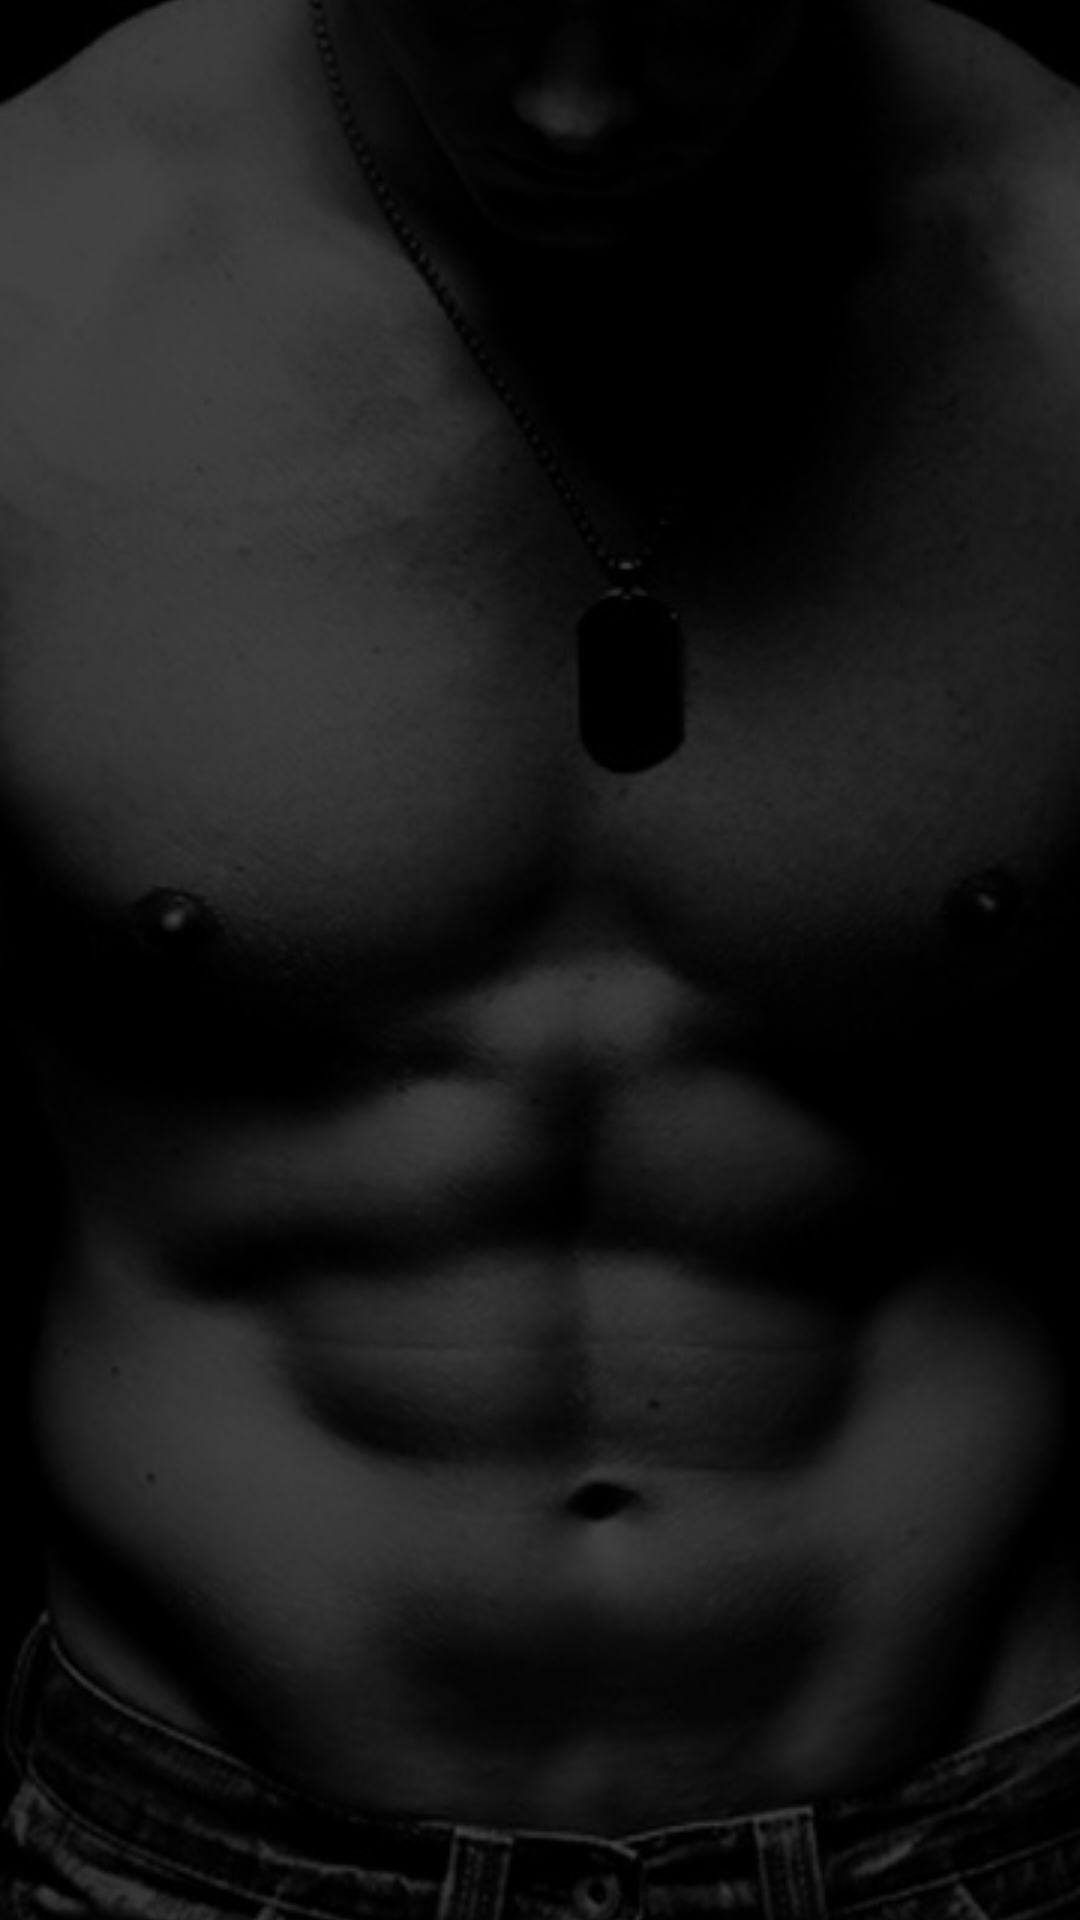

The Android layout XML behind this screen, and the referenced resources:
<!-- AndroidManifest.xml: application theme AppTheme -->
<!-- res/layout/activity_splash_screen.xml -->
<?xml version="1.0" encoding="utf-8"?>
<RelativeLayout xmlns:android="http://schemas.android.com/apk/res/android"
    xmlns:app="http://schemas.android.com/apk/res-auto"
    xmlns:tools="http://schemas.android.com/tools"
    android:layout_width="fill_parent"
    android:layout_height="fill_parent"
    android:orientation="vertical"
    tools:context=".Activity.SplashScreenActivity">

    <ImageView
        android:layout_width="fill_parent"
        android:layout_height="fill_parent"
        android:scaleType="center"
        android:src="@drawable/splash_screen"></ImageView>

    <LinearLayout
        android:visibility="gone"
        android:id="@+id/layoutLogin"
        android:layout_width="match_parent"
        android:layout_height="match_parent"
        android:layout_centerHorizontal="true"
        android:layout_gravity="center"
        android:gravity="center"
        android:orientation="vertical">
        <LinearLayout
            android:layout_marginHorizontal="50dp"
            android:layout_width="match_parent"
            android:layout_height="100dp">
            <TextView
                android:id="@+id/tvAuthentication"
                android:fontFamily="@font/big_shoulders_text_regular"
                android:textColor="@color/white"
                android:textSize="25sp"
                android:textAlignment="center"
                android:text="Please authenticate by fingerprint or retype the password"
                android:layout_width="match_parent"
                android:layout_height="wrap_content"/>
        </LinearLayout>
        <LinearLayout
            android:layout_marginHorizontal="30dp"
            android:layout_width="match_parent"
            android:layout_height="wrap_content"
            android:orientation="vertical">

            <EditText
                android:paddingLeft="20sp"
                android:hint="Username"
                android:textSize="20sp"
                android:id="@+id/edtUsername"
                android:layout_width="match_parent"
                android:layout_height="50dp"
                android:background="@drawable/background_login" />

            <EditText
                android:paddingLeft="20sp"
                android:hint="Password"
                android:inputType="textPassword"
                android:textSize="20sp"
                android:id="@+id/edtPassword"
                android:layout_width="match_parent"
                android:layout_height="50dp"
                android:layout_marginTop="20dp"
                android:background="@drawable/background_login" />
            <com.ornach.nobobutton.NoboButton
                android:id="@+id/btnLogin"
                android:layout_marginTop="30dp"
                android:layout_width="match_parent"
                android:layout_height="wrap_content"
                android:padding="10dp"
                app:nb_drawableResource="@drawable/ic_admin"
                android:layout_marginBottom="20dp"
                app:nb_text="Login"
                app:nb_borderColor="#FFFFFF"
                app:nb_borderWidth="2dp"
                app:nb_backgroundColor="#8c8c8c"
                app:nb_focusColor="#646464"
                app:nb_textColor="#FFF"
                app:nb_radius="5dp"
                />

            <TextView
                android:text="or"
                android:id="@+id/tvOr"
                android:textSize="20sp"
                android:textAlignment="center"
                android:textColor="@color/white"
                android:layout_width="match_parent"
                android:layout_height="wrap_content"/>
            <pl.droidsonroids.gif.GifImageView
                android:id="@+id/imvFinger"
                android:layout_marginTop="10dp"
                android:layout_gravity="center"
                android:src="@drawable/finger_print"
                android:layout_width="50dp"
                android:layout_height="50dp"/>
        </LinearLayout>

    </LinearLayout>
    <LinearLayout
        android:id="@+id/layoutLogo"
        android:visibility="gone"
        android:layout_centerInParent="true"
        android:orientation="vertical"
        android:layout_width="match_parent"
        android:layout_height="wrap_content">
        <LinearLayout
            android:layout_width="match_parent"
            android:layout_height="wrap_content">
            <TextView
                android:fontFamily="@font/magneto"
                android:textAlignment="center"
                android:textColor="@color/white"
                android:textSize="30sp"
                android:text="PolyFit"
                android:layout_width="match_parent"
                android:layout_height="wrap_content"/>
        </LinearLayout>
        <LinearLayout
            android:layout_width="match_parent"
            android:layout_height="match_parent">
            <TextView
                android:fontFamily="@font/magneto"
                android:textColor="@color/white"
                android:textAlignment="center"
                android:textSize="40sp"
                android:text="Management"
                android:layout_width="match_parent"
                android:layout_height="wrap_content"/>
        </LinearLayout>
        <LinearLayout
            android:layout_width="match_parent"
            android:layout_height="100dp"/>
    </LinearLayout>

</RelativeLayout>
<!-- resources referenced by this layout -->
<resources>
  <color name="white">#FFFFFF</color>
  <!-- drawable background_login (drawable) -->
  <?xml version="1.0" encoding="utf-8"?>
  <shape xmlns:android="http://schemas.android.com/apk/res/android"
      android:tint="#FFFFFF"
      android:shape="rectangle">
      <corners android:radius="2dp" />
      <stroke android:width="5px" android:color="#ffffff" />
  
  </shape>
  <!-- drawable finger_print: png bitmap (drawable, 3701 bytes) -->
  <!-- drawable ic_admin: png bitmap (drawable, 439 bytes) -->
  <!-- drawable splash_screen: png bitmap (drawable, 200605 bytes) -->
  <style name="AppTheme" parent="Theme.AppCompat.Light.DarkActionBar">
          
          <item name="colorPrimary">@color/colorPrimary</item>
          <item name="colorPrimaryDark">@color/colorPrimaryDark</item>
          <item name="colorAccent">@color/colorAccent</item>
  
      </style>
  <color name="colorPrimary">#008577</color>
  <color name="colorPrimaryDark">#00574B</color>
  <color name="colorAccent">#D81B60</color>
</resources>
